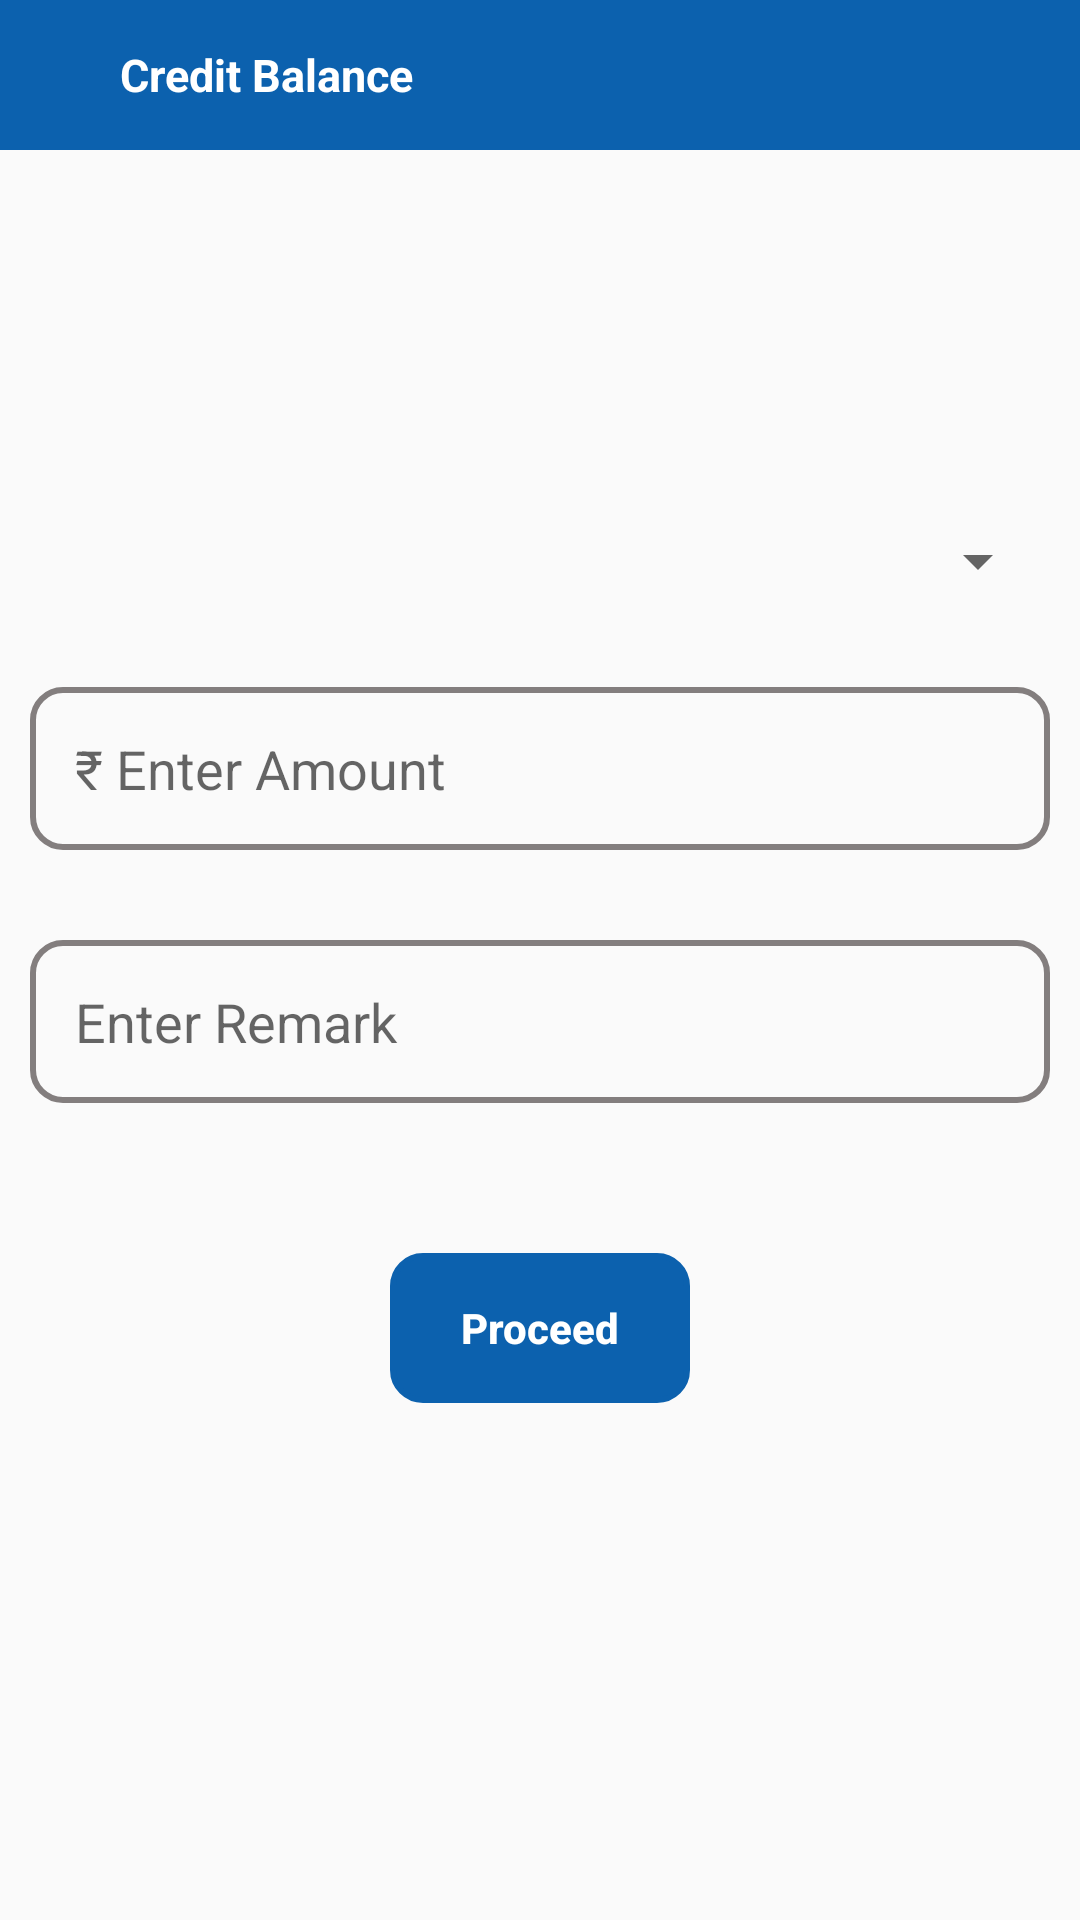

Android layout source for this screen:
<!-- AndroidManifest.xml: application theme Theme.ChillarPay -->
<!-- res/layout/creditdebit_activity.xml -->
<?xml version="1.0" encoding="utf-8"?>
<LinearLayout xmlns:android="http://schemas.android.com/apk/res/android"
    xmlns:app="http://schemas.android.com/apk/res-auto"
    xmlns:tools="http://schemas.android.com/tools"
    android:layout_width="match_parent"
    android:orientation="vertical"
    android:layout_height="match_parent"
    tools:context=".CreditDebitActivity">


    <LinearLayout
        android:layout_width="match_parent"
        android:layout_height="50dp"
        android:background="@color/app_second_col2"
        android:orientation="horizontal">
        <ImageView
            android:layout_gravity="center"
            android:id="@+id/arrowimage"
            android:layout_width="25dp"
            android:layout_height="25dp"
            app:tint="@color/white"
            android:layout_marginLeft="5dp"
            android:src="@drawable/arrow"/>
        <TextView
            android:layout_gravity="center"
            android:id="@+id/toolbar_text"
            android:layout_width="wrap_content"
            android:layout_height="wrap_content"
            android:text="Credit Balance"
            android:textStyle="bold"
            android:layout_marginLeft="10dp"
            android:textColor="@color/white"
            android:textSize="15sp"/>
    </LinearLayout>

    <ImageView
        android:id="@+id/creditbalance"
        android:layout_width="120dp"
        android:layout_height="100dp"
        android:layout_gravity="center"
        android:layout_marginTop="15dp"
        android:src="@drawable/credit" />
    <Spinner
        android:id="@+id/spinner"
        android:layout_width="match_parent"
        android:layout_height="wrap_content"
        android:layout_margin="10dp"/>
    <EditText
        android:id="@+id/et_amount"
        android:layout_width="match_parent"
        android:layout_height="wrap_content"
        android:hint="₹ Enter Amount"
        android:textSize="18sp"
        android:inputType="number"
        android:singleLine="true"
        android:layout_marginTop="20dp"
        android:background="@drawable/spinner"
        android:layout_marginLeft="10dp"
        android:layout_marginRight="10dp"
        android:padding="15dp"/>
    <EditText
        android:id="@+id/et_remark"
        android:layout_width="match_parent"
        android:layout_height="wrap_content"
        android:textSize="18sp"
        android:singleLine="true"
        android:hint="Enter Remark"
       android:layout_marginTop="30dp"
        android:inputType="textPersonName"
        android:background="@drawable/spinner"
        android:layout_marginLeft="10dp"
        android:layout_marginRight="10dp"
        android:padding="15dp"/>
    <Button
        android:id="@+id/UserProceed_button"
        android:layout_width="100dp"
        android:layout_height="50dp"
        android:text="Proceed"
        android:textAllCaps="false"
        android:background="@drawable/spinner"
        android:layout_marginTop="50dp"
        android:layout_gravity="center"
        android:textColor="@color/white"
        android:textStyle="bold"
        android:backgroundTint="@color/app_second_col2"/>
</LinearLayout>
<!-- resources referenced by this layout -->
<resources>
  <color name="app_second_col2">#0C61AE</color>
  <color name="white">#FFFFFFFF</color>
  <!-- drawable spinner (drawable) -->
  <?xml version="1.0" encoding="utf-8"?>
  <shape xmlns:tools="http://schemas.android.com/tools"
      xmlns:android="http://schemas.android.com/apk/res/android">
      <stroke android:width="2dp"
          android:color="#837E7E"/>
      <corners android:radius="10dp"/>
  </shape>
  <style name="Theme.ChillarPay" parent="Theme.AppCompat.Light.NoActionBar">
          
          <item name="colorPrimary">#2E78BA</item>
          <item name="colorPrimaryVariant">#2E78BA</item>
          <item name="colorOnPrimary">@color/white</item>
          
          <item name="colorSecondary">@color/teal_200</item>
          <item name="colorSecondaryVariant">@color/teal_700</item>
          <item name="colorOnSecondary">@color/black</item>
          
          <item name="android:statusBarColor" tools:targetApi="l">?attr/colorPrimaryVariant</item>
          
      </style>
  <color name="teal_200">#FF03DAC5</color>
  <color name="teal_700">#FF018786</color>
  <color name="black">#676666</color>
</resources>
